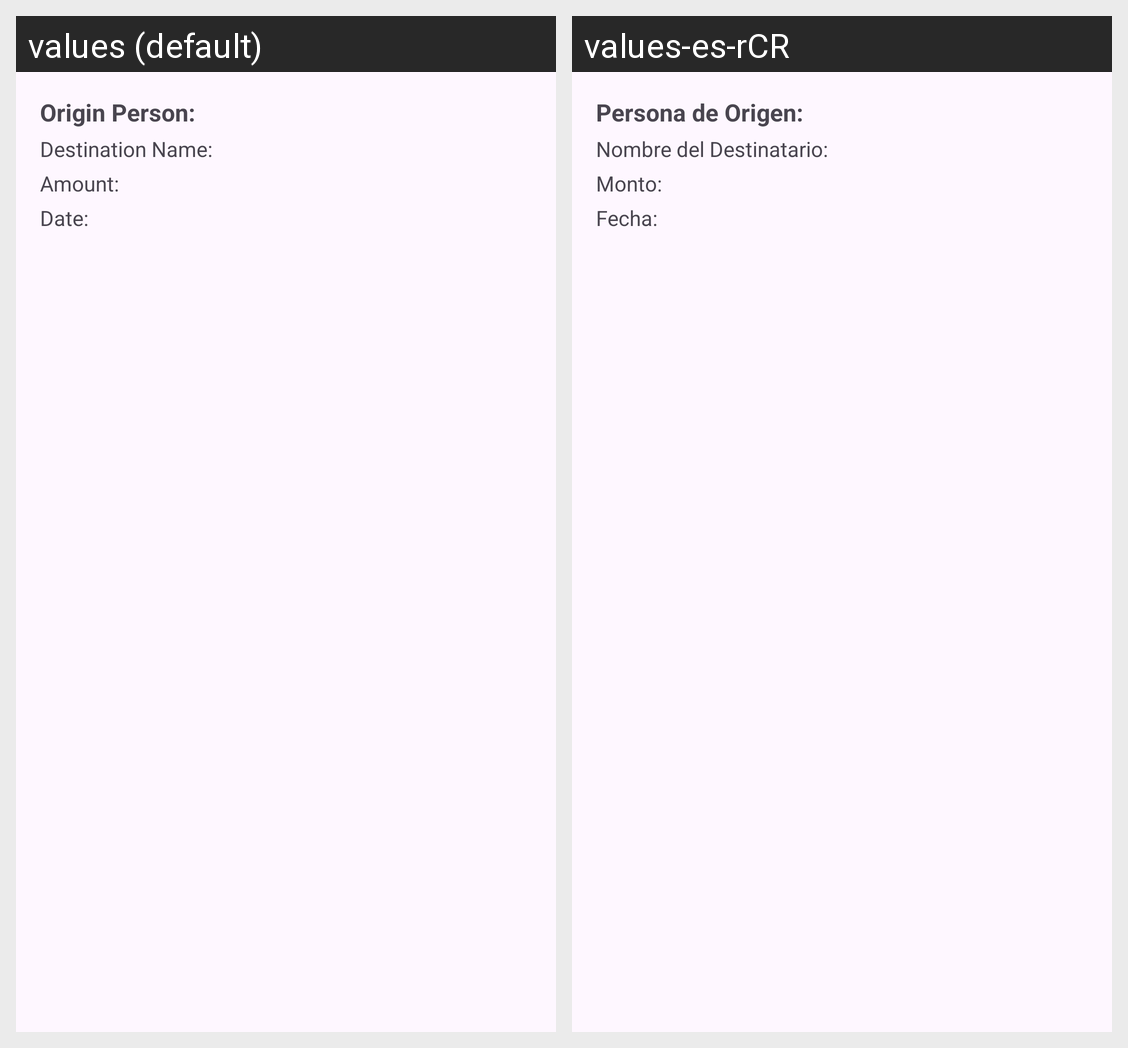

The same Android screen rendered under two of its app's locales, left to right. List the strings drawn on it with the default value and each locale's translation.
Android screen res/layout/sin_list_item.xml rendered under 2 locales, left to right: values (default), values-es-rCR. Device: Nexus 5 (rendered at 1080×1920; each locale shown at half size, 540×960, under a caption strip naming it); theme Theme.ExamenI.
Strings drawn on this screen, with the default value and each locale's value (text and hints the layout hard-codes, and strings that could not be matched under every locale, appear in the picture but are not listed):

label_origin_person
  values: Origin Person:
  values-es-rCR: Persona de Origen:

label_destination_name
  values: Destination Name:
  values-es-rCR: Nombre del Destinatario:

label_amount
  values: Amount:
  values-es-rCR: Monto:

label_date_time
  values: Date:
  values-es-rCR: Fecha:
